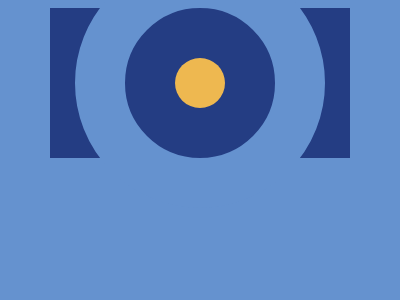

Give the HTML and CSS whose rendering is this image.

<!DOCTYPE html>
<html lang="en">
<head>
    <meta charset="UTF-8">
    <meta name="viewport" content="width=device-width, initial-scale=1.0">
    <title>Push Button</title>
    <style>
      body {
        background: #6592CF;
        display: flex;
        justify-content: center;
        align-items: center;
      }
      .box {
        background: #243D83;
        width: 300px;
        height: 150px;
      }
      .circle--outline {
        background: transparent;
        width: 150px;
        height: 150px;
        border: 50px solid #6592CF;
        transform: translate(25px, -50px);
        border-radius: 50%;
      }
      .btn--yellow {
        background: #EEB850;
        width: 50px;
        height: 50px;
        border-radius: 50%;
        transform: translate(125px, -200px);
      }
    </style>
</head>
<body>
    <div>
        <div class="box">
            <div class="circle--outline"></div>
            <div class="btn--yellow"></div>
        </div>
    </div>
</body>
</html>